The GitHub repository Zion74/PV-panel-classification contains a labelled image folder "data" with 3 categories: no ash, little ash, fully covered in ash. Examples follow, each with its label.

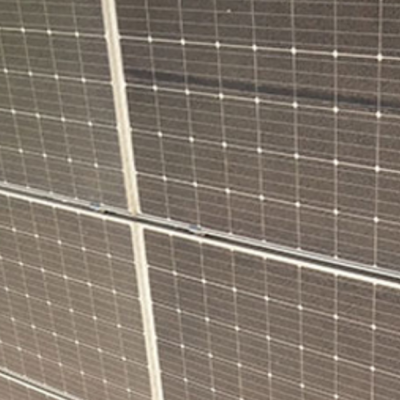
Label: little ash

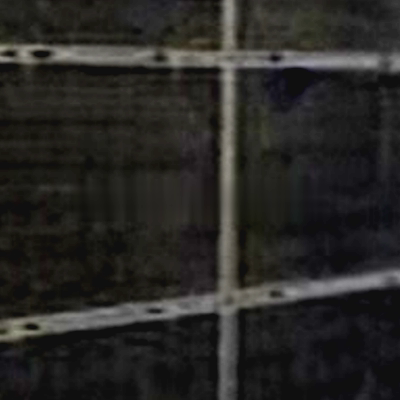
Label: fully covered in ash

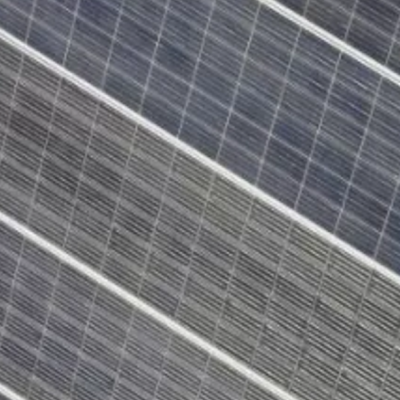
Label: no ash

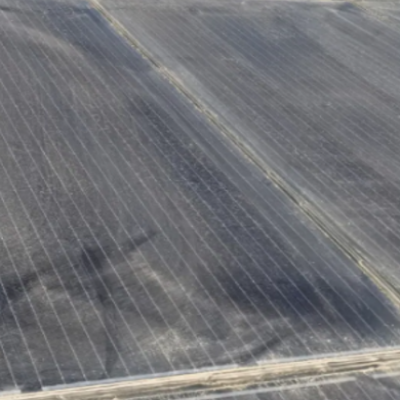
Label: little ash

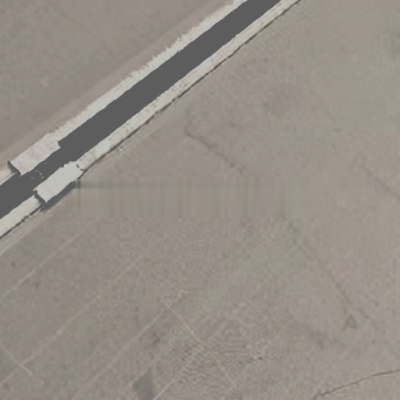
Label: fully covered in ash

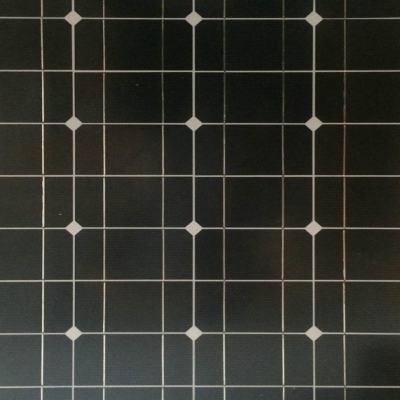
Label: no ash
